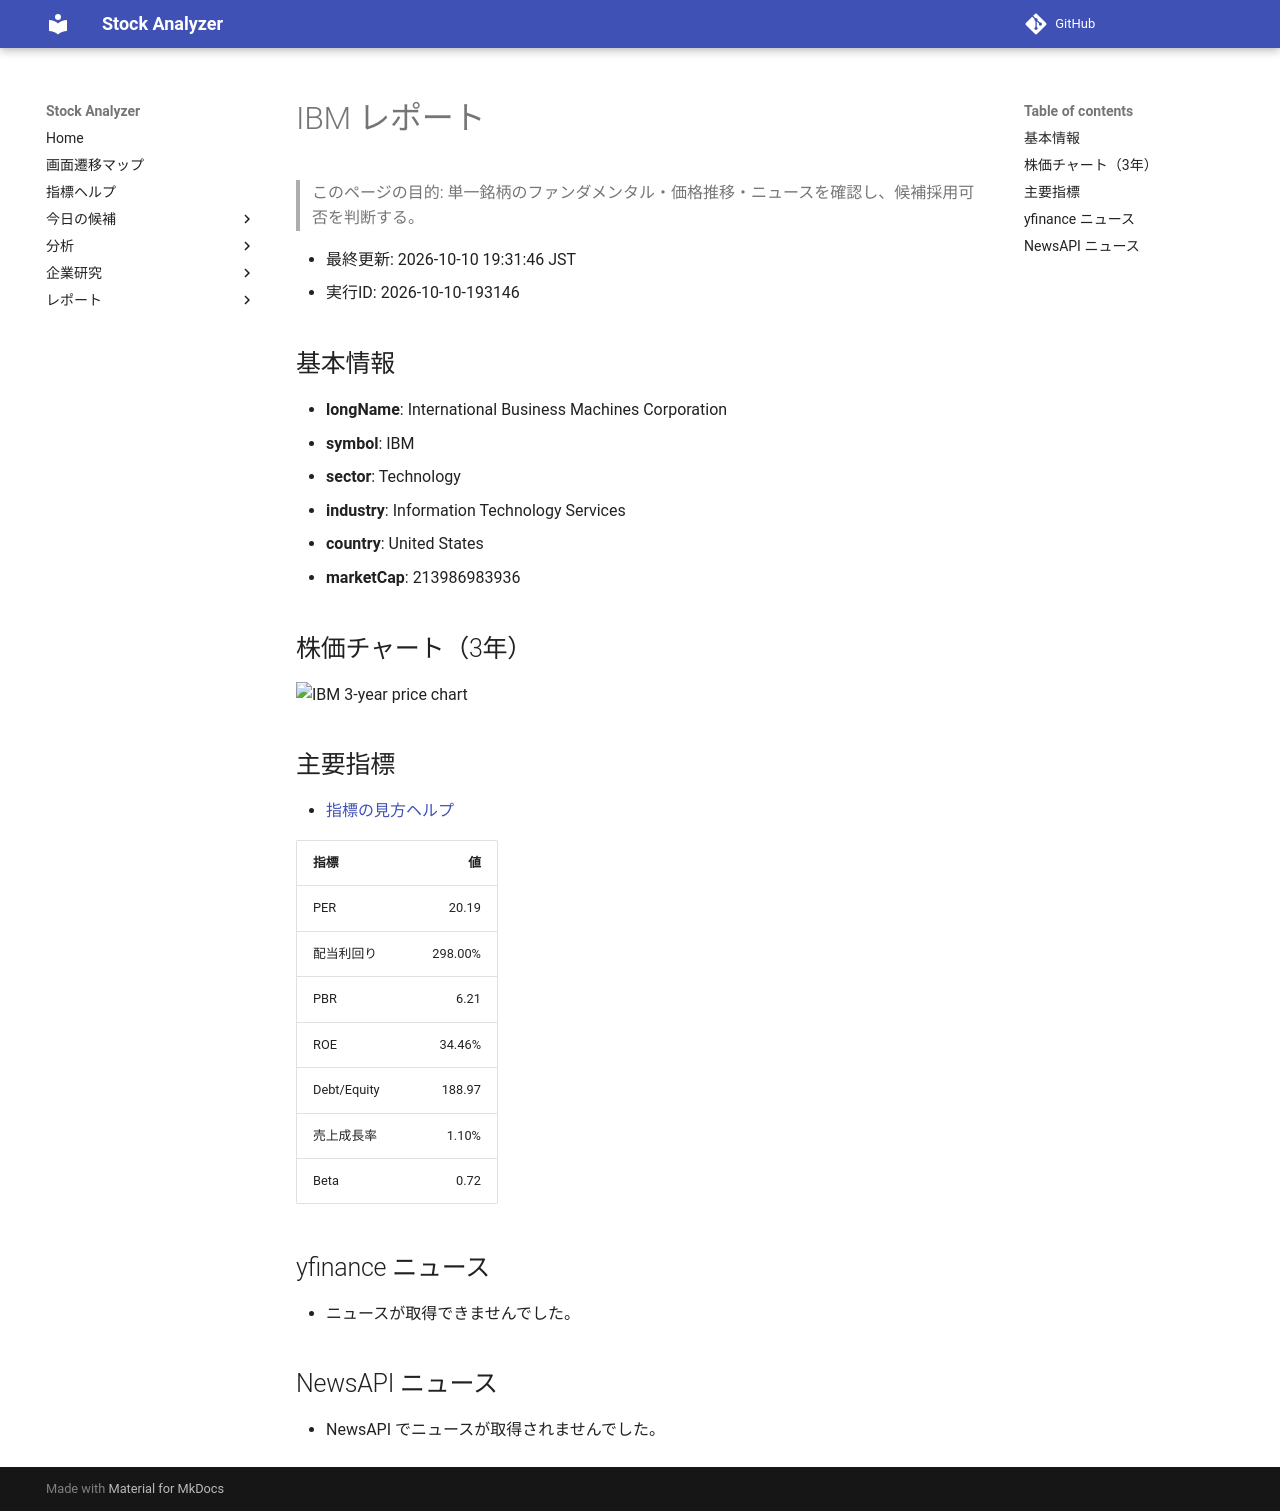

repository: Yumi-note/Making-APP · page: reports/2026-10-10/193146/IBM/index.html · generator: mkdocs

# IBM レポート

> このページの目的: 単一銘柄のファンダメンタル・価格推移・ニュースを確認し、候補採用可否を判断する。

- 最終更新: 2026-10-10 19:31:46 JST
- 実行ID: 2026-10-10-193146

## 基本情報

- **longName**: International Business Machines Corporation
- **symbol**: IBM
- **sector**: Technology
- **industry**: Information Technology Services
- **country**: United States
- **marketCap**: 213986983936

## 株価チャート（3年）

![IBM 3-year price chart](IBM_3y.png)

## 主要指標

- [指標の見方ヘルプ](../../../../indicators.md)

| 指標 | 値 |
|---|---:|
| PER | 20.19 |
| 配当利回り | 298.00% |
| PBR | 6.21 |
| ROE | 34.46% |
| Debt/Equity | 188.97 |
| 売上成長率 | 1.10% |
| Beta | 0.72 |

## yfinance ニュース

- ニュースが取得できませんでした。

## NewsAPI ニュース

- NewsAPI でニュースが取得されませんでした。
